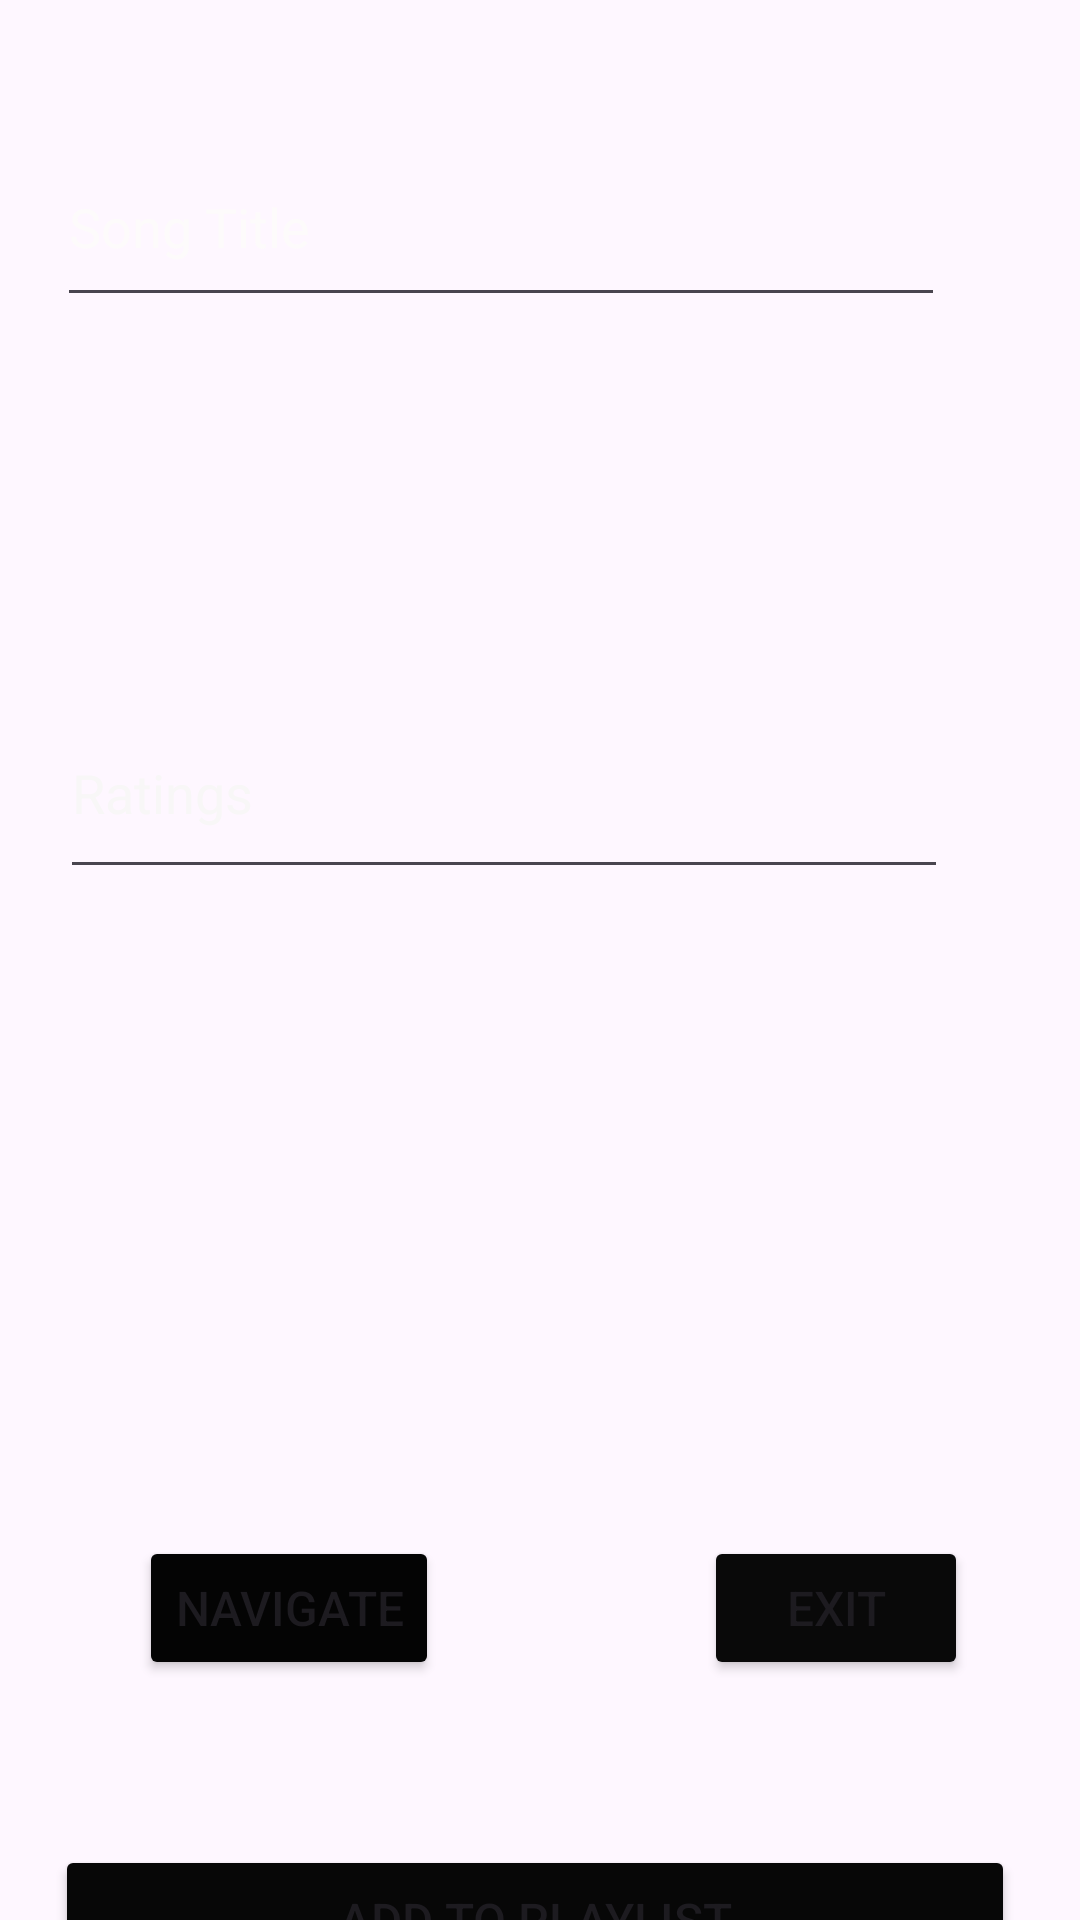

The Android layout XML behind this screen, and the referenced resources:
<!-- AndroidManifest.xml: application theme Theme.ST10486137AlvinGore -->
<!-- res/layout/activity_main2.xml -->
<?xml version="1.0" encoding="utf-8"?>
<androidx.constraintlayout.widget.ConstraintLayout xmlns:android="http://schemas.android.com/apk/res/android"
    xmlns:app="http://schemas.android.com/apk/res-auto"
    xmlns:tools="http://schemas.android.com/tools"
    android:id="@+id/main"
    android:layout_width="match_parent"
    android:layout_height="match_parent"
    tools:context=".MainActivity2">

    <androidx.constraintlayout.widget.ConstraintLayout
        android:layout_width="match_parent"
        android:layout_height="match_parent"
        app:layout_constraintBottom_toBottomOf="parent"
        app:layout_constraintEnd_toEndOf="parent"
        app:layout_constraintStart_toEndOf="parent"
        app:layout_constraintTop_toBottomOf="parent">

        <ImageView
            android:id="@+id/imageView"
            android:layout_width="wrap_content"
            android:layout_height="wrap_content"
            app:layout_constraintBottom_toBottomOf="parent"
            app:layout_constraintEnd_toEndOf="parent"
            app:layout_constraintHorizontal_bias="0.0"
            app:layout_constraintStart_toStartOf="parent"
            app:layout_constraintTop_toTopOf="parent"
            app:layout_constraintVertical_bias="1.0"
            app:srcCompat="@drawable/moon_night_phone_wallpaper_3" />

        <EditText
            android:id="@+id/editTextName"
            android:layout_width="296dp"
            android:layout_height="63dp"
            android:ems="10"
            android:inputType="text"
            android:text="Song Title"
            android:textColor="#FDFBFB"
            app:layout_constraintBottom_toBottomOf="parent"
            app:layout_constraintEnd_toEndOf="parent"
            app:layout_constraintHorizontal_bias="0.295"
            app:layout_constraintStart_toStartOf="parent"
            app:layout_constraintTop_toTopOf="parent"
            app:layout_constraintVertical_bias="0.074" />

        <EditText
            android:id="@+id/editTextArtist"
            android:layout_width="296dp"
            android:layout_height="66dp"
            android:ems="10"
            android:inputType="text"
            android:text="Artist"
            android:textColor="#FBFBFB"
            app:layout_constraintBottom_toBottomOf="parent"
            app:layout_constraintEnd_toEndOf="parent"
            app:layout_constraintHorizontal_bias="0.295"
            app:layout_constraintStart_toStartOf="parent"
            app:layout_constraintTop_toTopOf="@+id/imageView"
            app:layout_constraintVertical_bias="0.243" />

        <EditText
            android:id="@+id/editTextRating"
            android:layout_width="296dp"
            android:layout_height="67dp"
            android:ems="10"
            android:inputType="text"
            android:text="Ratings"
            android:textColor="#F8F7F7"
            app:layout_constraintBottom_toBottomOf="parent"
            app:layout_constraintEnd_toEndOf="parent"
            app:layout_constraintHorizontal_bias="0.314"
            app:layout_constraintStart_toStartOf="parent"
            app:layout_constraintTop_toTopOf="parent"
            app:layout_constraintVertical_bias="0.4" />

        <EditText
            android:id="@+id/editTextComments"
            android:layout_width="297dp"
            android:layout_height="67dp"
            android:ems="10"
            android:inputType="text"
            android:text="Comments"
            android:textColor="#FDFBFB"
            app:layout_constraintBottom_toBottomOf="parent"
            app:layout_constraintEnd_toEndOf="parent"
            app:layout_constraintHorizontal_bias="0.298"
            app:layout_constraintStart_toStartOf="parent"
            app:layout_constraintTop_toTopOf="@+id/imageView"
            app:layout_constraintVertical_bias="0.561" />

        <Button
            android:id="@+id/btnButton2"
            android:layout_width="320dp"
            android:layout_height="50dp"
            android:backgroundTint="#070707"
            android:text="Add To Playlist"
            android:textSize="16sp"
            app:layout_constraintBottom_toBottomOf="parent"
            app:layout_constraintEnd_toEndOf="parent"
            app:layout_constraintHorizontal_bias="0.461"
            app:layout_constraintStart_toStartOf="parent"
            app:layout_constraintTop_toTopOf="@+id/imageView"
            app:layout_constraintVertical_bias="0.767" />

        <Button
            android:id="@+id/btnButton3"
            android:layout_width="wrap_content"
            android:layout_height="wrap_content"
            android:layout_marginBottom="80dp"
            android:backgroundTint="#040404"
            android:text="Navigate"
            android:textSize="16sp"
            app:layout_constraintBottom_toBottomOf="@+id/imageView"
            app:layout_constraintEnd_toEndOf="parent"
            app:layout_constraintHorizontal_bias="0.178"
            app:layout_constraintStart_toStartOf="parent" />

        <Button
            android:id="@+id/btnButton4"
            android:layout_width="wrap_content"
            android:layout_height="wrap_content"
            android:layout_marginBottom="80dp"
            android:backgroundTint="#090909"
            android:text="Exit"
            android:textSize="16sp"
            app:layout_constraintBottom_toBottomOf="@+id/imageView"
            app:layout_constraintEnd_toEndOf="parent"
            app:layout_constraintHorizontal_bias="0.702"
            app:layout_constraintStart_toEndOf="@+id/btnButton3" />

    </androidx.constraintlayout.widget.ConstraintLayout>
</androidx.constraintlayout.widget.ConstraintLayout>
<!-- resources referenced by this layout -->
<resources>
  <style name="Theme.ST10486137AlvinGore" parent="Base.Theme.ST10486137AlvinGore" />
  <style name="Base.Theme.ST10486137AlvinGore" parent="Theme.Material3.DayNight.NoActionBar">
          
          
      </style>
</resources>
